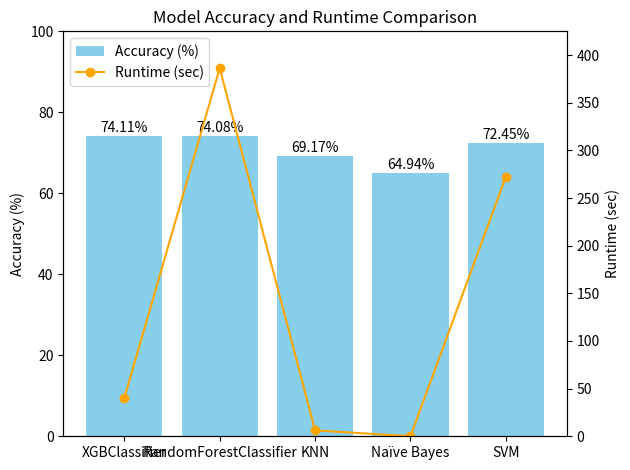

Reproduce this figure in Python.
import matplotlib.pyplot as plt

# Model names
models = ['XGBClassifier','RandomForestClassifier','KNN', 'Naïve Bayes', 'SVM']

# Accuracy (in percentage)
accuracy = [74.11,74.08, 69.17, 64.94, 72.45]

# Runtime (in seconds)
runtime = [40.15, 386.29, 6.17, 0.07, 272.4]

# Create figure and axis
fig, ax1 = plt.subplots()

# Bar chart for accuracy
bar = ax1.bar(models, accuracy, color='skyblue', label='Accuracy (%)')
ax1.set_ylabel('Accuracy (%)')
ax1.set_ylim(0, 100)
ax1.set_title('Model Accuracy and Runtime Comparison')

# Add accuracy labels on top of bars
for i, v in enumerate(accuracy):
    ax1.text(i, v + 1, f"{v}%", ha='center')

# Create second y-axis for runtime
ax2 = ax1.twinx()
line = ax2.plot(models, runtime, color='orange', marker='o', label='Runtime (sec)')
ax2.set_ylabel('Runtime (sec)')
ax2.set_ylim(0, max(runtime) * 1.1)

# Combine legends
lines_labels = [bar, line[0]]
labels = [l.get_label() for l in lines_labels]
ax1.legend(lines_labels, labels, loc='upper left')

plt.tight_layout()
plt.show()
